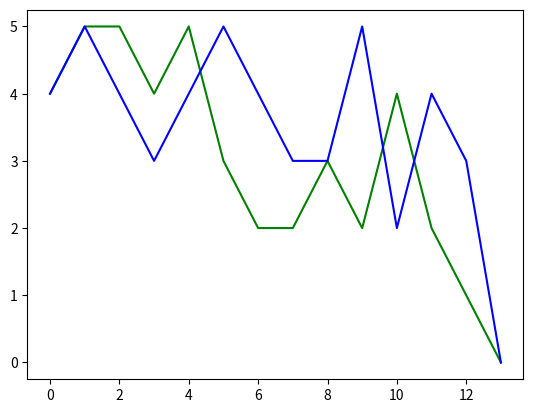

This figure's Python source:
import math
import matplotlib.pyplot as mplt
from itertools import combinations

boolean_table = [
	(0, 0, 0, 0),
	(0, 0, 0, 1),
	(0, 0, 1, 0),
	(0, 0, 1, 1),
	(0, 1, 0, 0),
	(0, 1, 0, 1),
	(0, 1, 1, 0),
	(0, 1, 1, 1),
	(1, 0, 0, 0),
	(1, 0, 0, 1),
	(1, 0, 1, 0),
	(1, 0, 1, 1),
	(1, 1, 0, 0),
	(1, 1, 0, 1),
	(1, 1, 1, 0),
	(1, 1, 1, 1)
]

class Neuron:
    def __init__(self, func_type):
        self.weights = [0 for i in range(5)]
        self.learning_rate = 0.3
        self.function_type = func_type

    def calc_net(self, input_):
        net = 0
        for i in range(len(input_)):
            net += self.weights[i+1]*input_[i]
        net += self.weights[0]
        return net

    def calc_thr_out(self, net):
        if net >= 0:
            return 1
        return 0

    def calc_sig_out(self, net):
        return (0.5 * ( (net / (1 + abs(net)) + 1) ) )

    def correct_weights(self, delta, input_, multiplier):
        self.weights[0] += self.learning_rate * delta * multiplier
        for i in range(len(input_)):
            deltaweight = self.learning_rate * delta * multiplier * input_[i]
            self.weights[i+1] += deltaweight

    #for correct_weights
    def get_multiplier(self, net):
        if self.function_type == 'threshold':
            return 1
        elif self.function_type == 'sigmoid':
            return 0.5 * ( 1 / ((1 + abs(self.calc_sig_out(net)))**2) )

    def calc_out(self, net):
        out = 0
        if self.function_type == 'threshold':
            out = self.calc_thr_out(net)
        elif self.function_type == 'sigmoid':
            out =self.calc_sig_out(net)
        if out >= 0.5:
            return 1
        else:
            return 0

    def check(self, t_set, quiet = True):
        for vector, ideal_out in t_set.items():
            net = self.calc_net(vector)
            real_out = self.calc_out(net)
            if not quiet:
                print('Vector:', vector,'Neuronet out:', real_out, '\tIdeal out:', ideal_out)
            if real_out != ideal_out:
                if not quiet:
                    print('error')
                return False
        return True

    def train(self, training_set, quiet = False):
        epoch = 0
        errors_data = []
        while True:
            if not quiet:
                print('weights before epoch', epoch, ': ', self.weights)
            summaryError = 0
            results = []
            for vector in training_set.keys():
                net = self.calc_net(vector)
                real_out = self.calc_out(net)
                results.append(real_out)
                delta = training_set[vector] - real_out
                if delta:
                    summaryError += 1
                    multiplier = self.get_multiplier(net)
                    self.correct_weights(delta, vector, multiplier)
            errors_data.append(summaryError)
            if summaryError == 0:
                if not quiet:
                    print_epoch_results(results, epoch, summaryError)
                    print('--Done--')
                return True, errors_data
            if not quiet:
                print_epoch_results(results, epoch, summaryError, self.weights)
            if epoch >= 50:
                print('fail')
                return False, errors_data
            epoch += 1

def print_epoch_results(results, epoch, error, weights = None):
    print('#'*50, '\nEpoch:', epoch, 'Summary error:', error)
    print('results:\n', results, '\n')
    if weights is not None:
        formatted_weights = ['%.7f' % w for w in weights]
        print('Weights (after correct):', formatted_weights)

def inverted(x) :
    return not x
#boolean function defined here
def calculate_training_set():
    result_vector = []
    for vector in boolean_table:
        result = int( (inverted(vector[0]) or inverted(vector[1]) or inverted(vector[2])) and (inverted(vector[1]) or inverted(vector[2]) or inverted(vector[3])) ) #by variant
        result_vector.append(result)
    return result_vector

def calc_min_training_set(t_set):
    for i in range(1, 16):
        for sets in combinations(boolean_table, i):
            neuron = Neuron('threshold')
            min_train_set = dict()
            for one_set in sets:
                min_train_set[one_set] = t_set[one_set]
            result, _ = neuron.train(min_train_set, quiet = True)
            if result:
                check = neuron.check(t_set)
                if check:
                    print('@'*50, '\nmin set is ', min_train_set)
                    return min_train_set, neuron

if __name__ == '__main__':
    t_set = calculate_training_set()

    t_set = dict(zip(boolean_table, t_set))
    print(t_set.items())

    n1  = Neuron('threshold')
    _, errors_n1 = n1.train(t_set)
    n2 = Neuron('sigmoid')
    _, errors_n2 = n2.train(t_set)

    n3 = Neuron('threshold')
    min_set, n4 = calc_min_training_set(t_set)

    n4.check(t_set, False)
    mplt.plot(errors_n1, color='g')
    mplt.plot(errors_n2, color='b')

    print(calculate_training_set())
    mplt.show()
